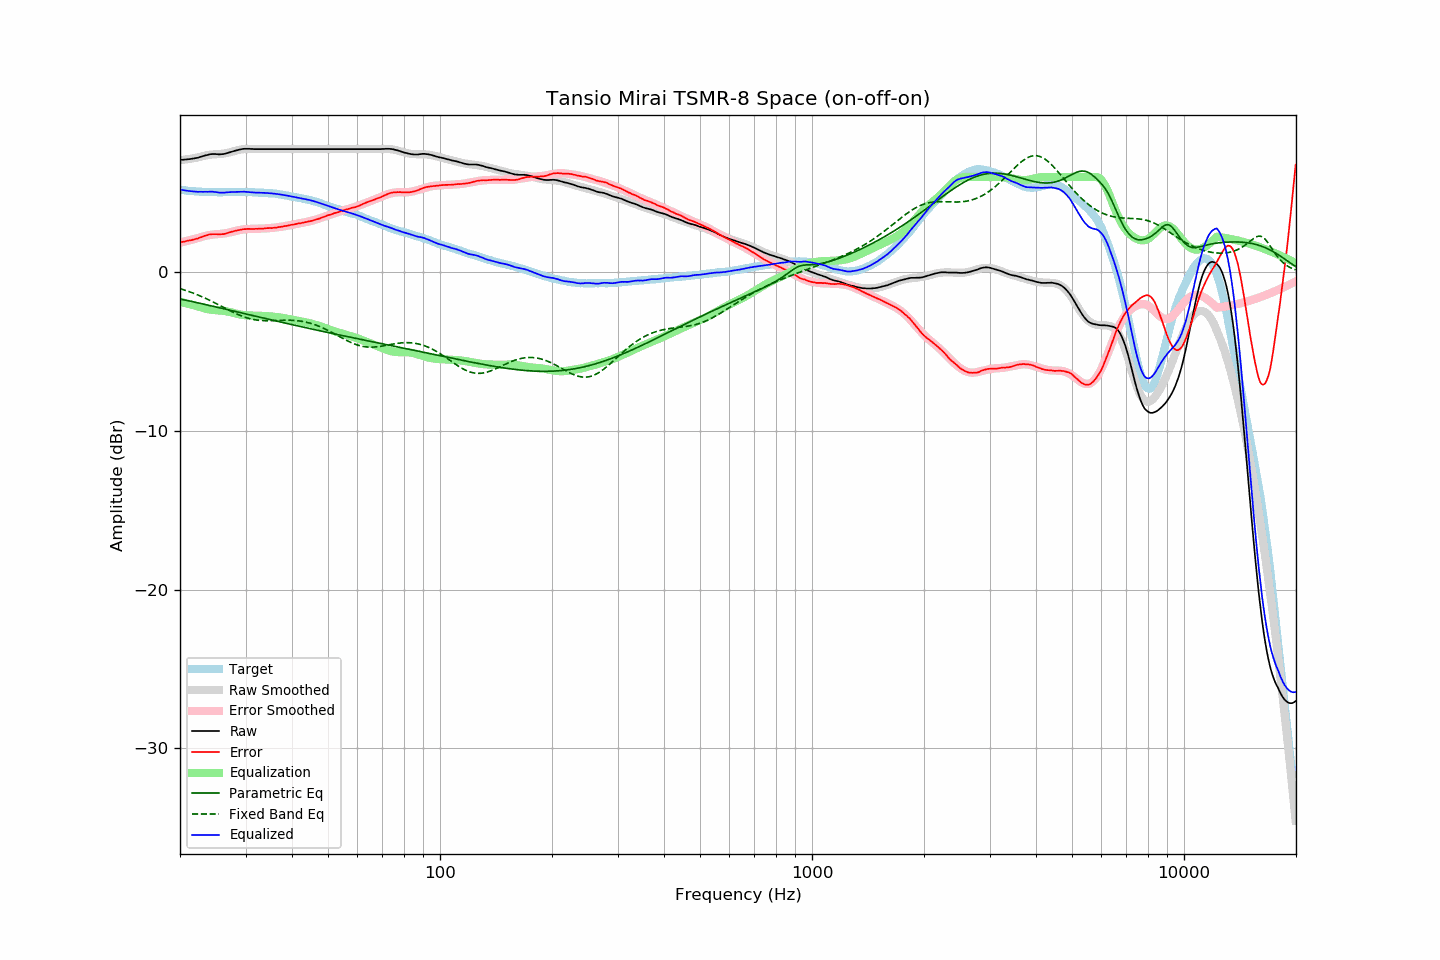

The file beside this chart, header and first rows:
frequency, raw, error, smoothed, error_smoothed, equalization, parametric_eq, fixed_band_eq, equalized_raw, equalized_smoothed, target
20.00, 7.08, 1.89, 7.06, 1.87, -1.87, -1.69, -1.03, 5.21, 5.19, 5.19
20.20, 7.09, 1.91, 7.07, 1.89, -1.89, -1.71, -1.06, 5.20, 5.18, 5.18
20.40, 7.09, 1.92, 7.08, 1.91, -1.91, -1.73, -1.10, 5.17, 5.17, 5.17
20.61, 7.10, 1.94, 7.10, 1.94, -1.94, -1.75, -1.13, 5.16, 5.16, 5.16
20.81, 7.11, 1.97, 7.11, 1.96, -1.96, -1.77, -1.16, 5.14, 5.15, 5.14
21.02, 7.12, 1.99, 7.12, 1.99, -1.99, -1.79, -1.20, 5.13, 5.13, 5.13
21.23, 7.13, 2.01, 7.14, 2.02, -2.02, -1.82, -1.23, 5.11, 5.12, 5.12
21.44, 7.15, 2.02, 7.16, 2.04, -2.04, -1.84, -1.27, 5.11, 5.12, 5.13
21.66, 7.16, 2.05, 7.17, 2.07, -2.07, -1.86, -1.31, 5.09, 5.11, 5.11
21.87, 7.18, 2.07, 7.19, 2.09, -2.09, -1.88, -1.35, 5.08, 5.10, 5.11
22.09, 7.20, 2.11, 7.21, 2.12, -2.12, -1.90, -1.39, 5.08, 5.09, 5.09
22.31, 7.21, 2.12, 7.23, 2.15, -2.15, -1.93, -1.43, 5.06, 5.08, 5.09
22.54, 7.25, 2.17, 7.26, 2.18, -2.18, -1.95, -1.47, 5.07, 5.08, 5.08
22.76, 7.28, 2.20, 7.28, 2.21, -2.21, -1.97, -1.51, 5.07, 5.07, 5.08
22.99, 7.31, 2.24, 7.31, 2.24, -2.24, -1.99, -1.56, 5.06, 5.07, 5.07
23.22, 7.34, 2.28, 7.33, 2.27, -2.27, -2.02, -1.60, 5.07, 5.06, 5.05
23.45, 7.37, 2.30, 7.36, 2.30, -2.30, -2.04, -1.65, 5.07, 5.06, 5.06
23.69, 7.39, 2.33, 7.37, 2.32, -2.32, -2.06, -1.70, 5.07, 5.05, 5.05
23.92, 7.42, 2.37, 7.39, 2.34, -2.34, -2.09, -1.75, 5.08, 5.05, 5.04
24.16, 7.44, 2.38, 7.40, 2.36, -2.36, -2.11, -1.79, 5.08, 5.05, 5.05
24.40, 7.45, 2.39, 7.42, 2.37, -2.37, -2.13, -1.84, 5.08, 5.05, 5.05
24.65, 7.45, 2.40, 7.42, 2.38, -2.38, -2.16, -1.90, 5.07, 5.05, 5.05
24.89, 7.45, 2.40, 7.43, 2.39, -2.39, -2.18, -1.95, 5.06, 5.04, 5.05
25.14, 7.44, 2.40, 7.44, 2.40, -2.40, -2.20, -2.00, 5.04, 5.04, 5.04
25.39, 7.43, 2.39, 7.45, 2.40, -2.40, -2.23, -2.05, 5.02, 5.04, 5.04
25.65, 7.43, 2.39, 7.45, 2.41, -2.41, -2.25, -2.10, 5.01, 5.04, 5.04
25.91, 7.44, 2.40, 7.46, 2.42, -2.42, -2.27, -2.16, 5.01, 5.04, 5.04
26.16, 7.45, 2.40, 7.48, 2.43, -2.43, -2.30, -2.21, 5.01, 5.04, 5.05
26.43, 7.47, 2.42, 7.49, 2.45, -2.45, -2.32, -2.26, 5.02, 5.04, 5.04
26.69, 7.50, 2.45, 7.51, 2.46, -2.46, -2.34, -2.32, 5.03, 5.04, 5.04
26.96, 7.53, 2.48, 7.53, 2.49, -2.49, -2.37, -2.37, 5.04, 5.04, 5.04
27.23, 7.56, 2.51, 7.56, 2.51, -2.51, -2.39, -2.42, 5.05, 5.05, 5.04
27.50, 7.59, 2.55, 7.58, 2.53, -2.53, -2.41, -2.47, 5.05, 5.05, 5.04
27.77, 7.62, 2.57, 7.61, 2.56, -2.56, -2.44, -2.52, 5.05, 5.05, 5.05
28.05, 7.65, 2.60, 7.64, 2.59, -2.59, -2.46, -2.57, 5.06, 5.05, 5.05
28.33, 7.68, 2.62, 7.67, 2.61, -2.61, -2.49, -2.62, 5.06, 5.05, 5.06
28.62, 7.70, 2.64, 7.69, 2.64, -2.64, -2.51, -2.66, 5.06, 5.06, 5.06
28.90, 7.73, 2.66, 7.72, 2.66, -2.66, -2.53, -2.70, 5.07, 5.06, 5.06
29.19, 7.75, 2.68, 7.73, 2.68, -2.68, -2.56, -2.75, 5.07, 5.06, 5.06
29.48, 7.77, 2.70, 7.75, 2.69, -2.69, -2.58, -2.78, 5.08, 5.06, 5.06
29.78, 7.78, 2.72, 7.76, 2.70, -2.70, -2.60, -2.82, 5.07, 5.06, 5.06
30.08, 7.78, 2.72, 7.77, 2.71, -2.71, -2.63, -2.86, 5.06, 5.05, 5.06
30.38, 7.78, 2.73, 7.77, 2.72, -2.72, -2.65, -2.89, 5.06, 5.05, 5.05
30.68, 7.78, 2.73, 7.77, 2.72, -2.72, -2.68, -2.92, 5.05, 5.05, 5.04
30.99, 7.77, 2.72, 7.77, 2.73, -2.73, -2.70, -2.94, 5.04, 5.04, 5.04
31.30, 7.77, 2.72, 7.77, 2.73, -2.73, -2.72, -2.96, 5.03, 5.04, 5.04
31.61, 7.76, 2.72, 7.77, 2.74, -2.74, -2.75, -2.98, 5.02, 5.03, 5.04
31.93, 7.76, 2.74, 7.77, 2.74, -2.74, -2.77, -3.00, 5.02, 5.03, 5.02
32.24, 7.76, 2.73, 7.76, 2.74, -2.74, -2.80, -3.02, 5.02, 5.02, 5.02
32.57, 7.76, 2.74, 7.76, 2.74, -2.74, -2.82, -3.03, 5.01, 5.02, 5.01
32.89, 7.76, 2.75, 7.76, 2.75, -2.75, -2.84, -3.04, 5.01, 5.01, 5.01
33.22, 7.76, 2.75, 7.76, 2.75, -2.75, -2.87, -3.05, 5.01, 5.01, 5.01
33.55, 7.76, 2.75, 7.76, 2.75, -2.75, -2.89, -3.05, 5.00, 5.00, 5.01
33.89, 7.76, 2.76, 7.75, 2.76, -2.76, -2.91, -3.05, 5.00, 5.00, 4.99
34.23, 7.76, 2.78, 7.75, 2.77, -2.77, -2.94, -3.06, 4.99, 4.99, 4.98
34.57, 7.76, 2.78, 7.76, 2.77, -2.77, -2.96, -3.06, 4.98, 4.98, 4.98
34.92, 7.76, 2.79, 7.76, 2.78, -2.78, -2.98, -3.05, 4.97, 4.97, 4.96
35.27, 7.76, 2.77, 7.76, 2.79, -2.79, -3.01, -3.05, 4.97, 4.97, 4.98
35.62, 7.76, 2.80, 7.76, 2.80, -2.80, -3.03, -3.05, 4.96, 4.96, 4.96
35.97, 7.76, 2.80, 7.76, 2.81, -2.81, -3.06, -3.04, 4.95, 4.95, 4.96
... 635 more rows
